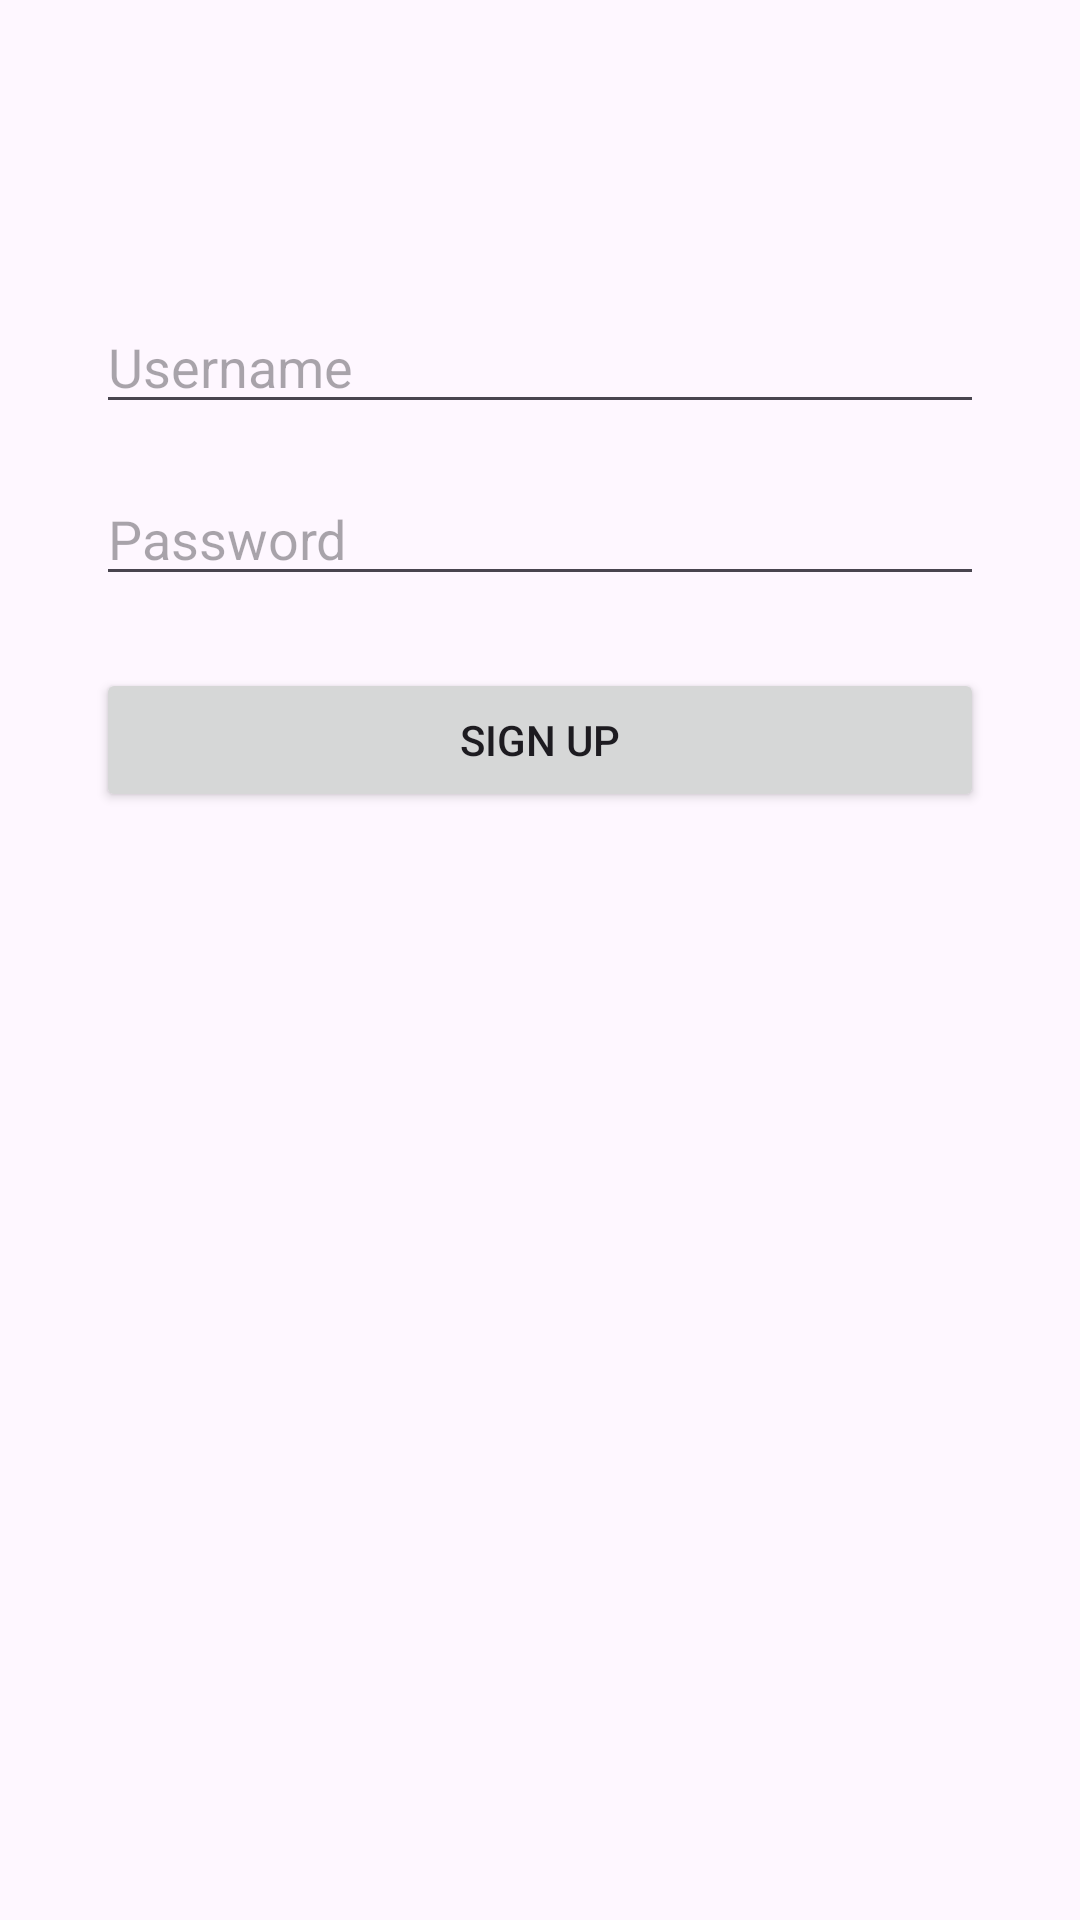

Produce the Android XML layout that renders to this screen, including the resource entries it uses.
<!-- AndroidManifest.xml: application theme Theme.Travel -->
<!-- res/layout/activity_signup.xml -->
<?xml version="1.0" encoding="utf-8"?>
<androidx.constraintlayout.widget.ConstraintLayout xmlns:android="http://schemas.android.com/apk/res/android"
    xmlns:app="http://schemas.android.com/apk/res-auto"
    xmlns:tools="http://schemas.android.com/tools"
    android:layout_width="match_parent"
    android:layout_height="match_parent"
    tools:context=".UI.SignupActivity">

    <EditText
        android:id="@+id/editTextUsername"
        android:layout_width="0dp"
        android:layout_height="wrap_content"
        android:layout_marginStart="32dp"
        android:layout_marginTop="100dp"
        android:layout_marginEnd="32dp"
        android:hint="Username"
        android:inputType="text"
        app:layout_constraintEnd_toEndOf="parent"
        app:layout_constraintStart_toStartOf="parent"
        app:layout_constraintTop_toTopOf="parent" />

    <EditText
        android:id="@+id/editTextPassword"
        android:layout_width="0dp"
        android:layout_height="wrap_content"
        android:layout_marginStart="32dp"
        android:layout_marginTop="16dp"
        android:layout_marginEnd="32dp"
        android:hint="Password"
        android:inputType="textPassword"
        app:layout_constraintEnd_toEndOf="parent"
        app:layout_constraintStart_toStartOf="parent"
        app:layout_constraintTop_toBottomOf="@+id/editTextUsername" />

    <Button
        android:id="@+id/buttonSignup"
        android:layout_width="0dp"
        android:layout_height="wrap_content"
        android:layout_marginStart="32dp"
        android:layout_marginTop="24dp"
        android:layout_marginEnd="32dp"
        android:text="Sign Up"
        app:layout_constraintEnd_toEndOf="parent"
        app:layout_constraintStart_toStartOf="parent"
        app:layout_constraintTop_toBottomOf="@+id/editTextPassword" />

</androidx.constraintlayout.widget.ConstraintLayout>
<!-- resources referenced by this layout -->
<resources>
  <style name="Theme.Travel" parent="Base.Theme.Travel" />
  <style name="Base.Theme.Travel" parent="Theme.Material3.DayNight">
          
          
      </style>
</resources>
